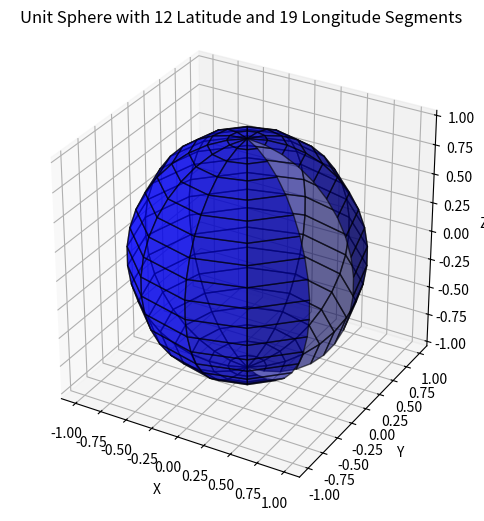

The matplotlib source for this figure:
import numpy as np
import matplotlib.pyplot as plt
from mpl_toolkits.mplot3d import Axes3D

# Define the number of segments
latitude_segments = 19
longitude_segments = 12

# Generate the sphere
phi = np.linspace(0, np.pi, latitude_segments + 1)  # Latitude: 0 to π
theta = np.linspace(0, 2 * np.pi, longitude_segments, endpoint=False)  # Longitude: 0 to 2π

# Create a meshgrid for spherical coordinates
phi, theta = np.meshgrid(phi, theta)

# Convert spherical to Cartesian coordinates
x = np.sin(phi) * np.cos(theta)
y = np.sin(phi) * np.sin(theta)
z = np.cos(phi)

# Plot the sphere
fig = plt.figure(figsize=(8, 6))
ax = fig.add_subplot(111, projection='3d')
ax.plot_surface(x, y, z, rstride=1, cstride=1, color='b', alpha=0.6, edgecolor='k')

# Labels and aspect ratio
ax.set_xlabel("X")
ax.set_ylabel("Y")
ax.set_zlabel("Z")
ax.set_box_aspect([1, 1, 1])  # Equal aspect ratio

plt.title("Unit Sphere with 12 Latitude and 19 Longitude Segments")
plt.show()
